Run: headless pygame with SDL's dummy video driver; simulated clock (each Clock.tick advances the game by its frame time, no real sleeping); random seed 0; keys injected as events and as key.get_pressed() state; no mouse input.
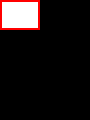
Frame 1 of 4 · flips 1–60 · no input
Frame 2 of 4 · flips 61–180 · tapped SPACE, RETURN · held RIGHT (→), D · screen unchanged from frame 1, image omitted
Frame 3 of 4 · flips 181–300 · held DOWN (↓), S · screen unchanged from frame 2, image omitted
Frame 4 of 4 · flips 301–420 · held LEFT (←), A, UP (↑), W · screen unchanged from frame 3, image omitted

The pygame program that drew these frames:

import pygame
import time
import random

pygame.init()

class Box:
    def __init__(self, list, minEdge):
        list.sort()
        list.reverse()
        self.height = 0
        for i in range(len(list)):
            if list[i] <= minEdge and self.height < list[i]:
                self.height = list.pop(i)
                break
        self.x = list[0]
        self.y = list[1]
        self.size = self.x* self.y* self.height
        self.ltcLocal = [None, None, None]
        self.rlcLocal = [None, None, None]
        self.llcLocal = [None, None, None]
        self.rtcLocal = [None, None, None]
    def turn(self):
        self.x, self.y = self.y, self.x
        if self.ltcLocal != [None, None, None]:
            self.ltcLocal = [self.ltcLocal[0], self.ltcLocal[1], self.ltcLocal[2]]
            self.rlcLocal = [self.ltcLocal[0] + self.x, self.ltcLocal[1] + self.y, self.ltcLocal[2]]
            self.llcLocal = [self.ltcLocal[0], self.ltcLocal[1] + self.y, self.ltcLocal[2]]
            self.rtcLocal = [self.ltcLocal[0] + self.x, self.ltcLocal[1], self.ltcLocal[2]]
    def setLeftCorner(self, lcX, lcY, baseHeight):
        self.ltcLocal = [lcX, lcY, baseHeight]
        self.rlcLocal = [lcX + self.x, lcY + self.y, baseHeight]
        self.llcLocal = [lcX, lcY + self.y, baseHeight]
        self.rtcLocal = [lcX + self.x, lcY, baseHeight]
class container:
    def __init__(self, cargo, dimension):
        self.cargo = cargo
        dimension.sort()
        self.height = dimension[0]
        self.Xdim = dimension[1]
        self.Ydim = dimension[2]
        self.screen = pygame.display.set_mode([self.Xdim, self.Ydim])
    def addCargo(self, box):
        if 0 <= box.ltcLocal[0] <= self.Xdim - box.x and 0 <= box.ltcLocal[1] <= self.Ydim - box.y and 0 <= box.ltcLocal[2] <= self.height-box.height:
            for i in range(len(self.cargo)):
                if self.cargo[i].ltcLocal[0] <= box.ltcLocal[0] < self.cargo[i].rlcLocal[0] and self.cargo[i].ltcLocal[1] <= box.ltcLocal[1] < self.cargo[i].llcLocal[1] and self.cargo[i].ltcLocal[2] <= box.ltcLocal[2] < self.cargo[i].ltcLocal[2]+self.cargo[i].height:
                    return "bad location"
                if self.cargo[i].ltcLocal[0] <= box.ltcLocal[0] < self.cargo[i].rlcLocal[0] and self.cargo[i].ltcLocal[1] < box.rlcLocal[1] <= self.cargo[i].llcLocal[1] and self.cargo[i].ltcLocal[2] <= box.ltcLocal[2] < self.cargo[i].ltcLocal[2]+self.cargo[i].height:
                    return "bad location"
                if self.cargo[i].ltcLocal[0] < box.rtcLocal[0] <= self.cargo[i].rlcLocal[0] and self.cargo[i].ltcLocal[1] <= box.ltcLocal[1]  < self.cargo[i].llcLocal[1] and self.cargo[i].ltcLocal[2] <= box.ltcLocal[2] < self.cargo[i].ltcLocal[2]+self.cargo[i].height:
                    return "bad location"
                if self.cargo[i].ltcLocal[0] < box.rlcLocal[0] <= self.cargo[i].rlcLocal[0] and self.cargo[i].ltcLocal[1] < box.rlcLocal[1] <= self.cargo[i].llcLocal[1] and self.cargo[i].ltcLocal[2] <= box.ltcLocal[2] < self.cargo[i].ltcLocal[2]+self.cargo[i].height:
                    return "bad location"
            self.cargo.append(box)
            return "works"
    def viableLocal(self, box, location):
        if 0 <= location[0] <= self.Xdim - box.x and 0 <= location[1] <= self.Ydim - box.y and 0 <= location[2] <= self.height-box.height:
            for i in range(len(self.cargo)):
                if self.cargo[i].ltcLocal[0] <= location[0] < self.cargo[i].rlcLocal[0] and self.cargo[i].ltcLocal[1] <= location[1] < self.cargo[i].llcLocal[1] and self.cargo[i].ltcLocal[2] <= location[2] < self.cargo[i].ltcLocal[2]+self.cargo[i].height:
                    return False
                if self.cargo[i].ltcLocal[0] <= location[0] < self.cargo[i].rlcLocal[0] and self.cargo[i].ltcLocal[1] < location[1]+box.y <= self.cargo[i].llcLocal[1] and self.cargo[i].ltcLocal[2] <= location[2] < self.cargo[i].ltcLocal[2]+self.cargo[i].height:
                    return False
                if self.cargo[i].ltcLocal[0] < location[0]+box.x <= self.cargo[i].rlcLocal[0] and self.cargo[i].ltcLocal[1] <= location[1] < self.cargo[i].llcLocal[1] and self.cargo[i].ltcLocal[2] <= location[2] < self.cargo[i].ltcLocal[2]+self.cargo[i].height:
                    return False
                if self.cargo[i].ltcLocal[0] < location[0]+box.x <= self.cargo[i].rlcLocal[0] and self.cargo[i].ltcLocal[1] < location[1]+box.y <= self.cargo[i].llcLocal[1] and self.cargo[i].ltcLocal[2] <= location[2] < self.cargo[i].ltcLocal[2]+self.cargo[i].height:
                    return False
            return True
        else:
            return False
    def subCargo(self, box):
        length = len(self.cargo)
        for i in range(len(self.cargo)):
            if self.cargo[i] == box:
                self.cargo.pop(i)
        if length == len(self.cargo):
            print("not in container")
    def dispCon(self):
        for i in range(len(self.cargo)):
            integer = 230*(self.cargo[i].ltcLocal[2] / self.height)
            pygame.draw.rect(self.screen, (255-integer, 0, 0), pygame.Rect(self.cargo[i].ltcLocal[0], self.cargo[i].ltcLocal[1], self.cargo[i].x, self.cargo[i].y))
            pygame.draw.rect(self.screen, (255, 255, 255), pygame.Rect(self.cargo[i].ltcLocal[0]+2, self.cargo[i].ltcLocal[1]+2, self.cargo[i].x-4, self.cargo[i].y-4))
        hello = 0
        while hello < 1000:
            pygame.display.flip()
            hello += .1
class BoxSplit:
    def __init__(self, dimensions, Cargo):
        self.space = [container([], dimensions)]
        self.boxes = Cargo
        self.storage = []
        self.placement = [[0, 0, 0]]
        self.freeSpace = dimensions[0] * dimensions[1] * dimensions[2]
    def organizeBySize(self):
        for i in range(len(self.boxes)):
            value = self.boxes[i]
            count = i
            for x in range(i, len(self.boxes)):
                if value.size < self.boxes[x].size:
                    value = self.boxes[x]
                    count = x
            self.boxes[i], self.boxes[count] = self.boxes[count], self.boxes[i]
    def MoveToStorage(self, box):
        for i in range(len(self.boxes)):
            if box == self.boxes[i]:
                self.storage.append(self.boxes.pop(i))
                self.freeSpace -= box.size
                return
        return "Not one of your boxes"
    def checkDrops(self):
        box1 = Box([20, 20, 20], 60)
        array = []
        if self.space[0].viableLocal(box1, [0, 0, 0]) == True:
            array.append([0, 0, 0])
        for i in self.storage:
            if self.space[0].viableLocal(box1, i.llcLocal) == True:
                array.append(i.llcLocal)
            if self.space[0].viableLocal(box1, i.rtcLocal) == True:
                array.append(i.rtcLocal)
            topcorner = [i.ltcLocal[0], i.ltcLocal[1], i.ltcLocal[2]]
            topcorner[2] = topcorner[2] + i.height
            if self.space[0].viableLocal(box1, topcorner) == True:
                array.append(topcorner)
        array.sort()
        bestDrop = 0
        if len(array) != 0:
            for i in range(len(array)):
                if array[i][1] < array[bestDrop][1]:
                    bestDrop = i
            array.insert(0, array.pop(bestDrop))
        self.placement = array
    def fillSpace(self):
        track = 0
        length = 1
        while len(self.boxes) != 0 and track < length:
            self.organizeBySize()
            length = len(self.boxes)
            count = 0
            while len(self.boxes) == length and count != length:
                check = None
                if self.boxes[0].size < self.freeSpace:
                    for i in range(len(self.placement)):
                        check = self.space[0].viableLocal(self.boxes[0], self.placement[i])
                        if check == True:
                            self.boxes[0].setLeftCorner(self.placement[i][0], self.placement[i][1], self.placement[i][2])
                            self.space[0].addCargo(self.boxes[0])
                            self.MoveToStorage(self.boxes[0])
                            self.checkDrops()
                            track = 0
                            break
                        else:
                            self.boxes[0].turn()
                            check = self.space[0].viableLocal(self.boxes[0], self.placement[i])
                            if check == True:
                                self.boxes[0].setLeftCorner(self.placement[i][0], self.placement[i][1], self.placement[i][2])
                                self.space[0].addCargo(self.boxes[0])
                                self.MoveToStorage(self.boxes[0])
                                self.checkDrops()
                                track = 0
                                break
                            else:
                                self.boxes[0].turn()
                else:
                    check = False
                if check == False:
                    self.boxes.append(self.boxes.pop(0))
                count += 1
            track += 1
            self.space[0].dispCon()
        return self.boxes
class fill_inventory:
    def __init__(self, cargo, dimensions):
        self.dimensions = dimensions
        self.looseInv = cargo
        self.containers = [BoxSplit(dimensions, cargo)]
    def StoreCargo(self):
        count = 0
        while len(self.looseInv) != 0:
            self.looseInv = self.containers[count].fillSpace()
            self.containers.append(BoxSplit(self.dimensions, self.looseInv))
            count += 1
        return count

cont1 = container([], [120, 90, 60])
array = [Box([40, 30, 50], 60), Box([40, 30, 50], 60), Box([30, 30, 30], 60), Box([30, 30, 30], 60), Box([30, 30, 30], 60), Box([30, 30, 30], 60), Box([30, 30, 30], 60),
         Box([30, 30, 30], 60), Box([60, 20, 20], 60), Box([60, 20, 20], 60)]
program = fill_inventory(array, [120, 90, 60])
print(program.StoreCargo())
time.sleep(10)
array = [Box([40, 30, 50], 60), Box([40, 30, 50], 60), Box([40, 30, 50], 60), Box([40, 30, 50], 60), Box([40, 30, 50], 60), Box([40, 30, 50], 60), Box([30, 30, 30], 60),
         Box([30, 30, 30], 60), Box([30, 30, 30], 60), Box([30, 30, 30], 60), Box([30, 30, 30], 60), Box([30, 30, 30], 60), Box([30, 30, 30], 60), Box([30, 30, 30], 60),
         Box([30, 30, 30], 60), Box([30, 30, 30], 60), Box([60, 20, 20], 60), Box([60, 20, 20], 60), Box([60, 20, 20], 60), Box([60, 20, 20], 60), Box([60, 20, 20], 60)]
program = fill_inventory(array, [120, 90, 60])
print(program.StoreCargo())
time.sleep(10)
array = [Box([40, 30, 50], 60), Box([40, 30, 50], 60), Box([40, 30, 50], 60), Box([40, 30, 50], 60), Box([40, 30, 50], 60), Box([40, 30, 50], 60), Box([40, 30, 50], 60),
         Box([40, 30, 50], 60), Box([40, 30, 50], 60), Box([40, 30, 50], 60), Box([40, 30, 50], 60), Box([40, 30, 50], 60), Box([30, 30, 30], 60), Box([30, 30, 30], 60),
         Box([30, 30, 30], 60), Box([30, 30, 30], 60), Box([30, 30, 30], 60), Box([30, 30, 30], 60), Box([30, 30, 30], 60), Box([30, 30, 30], 60), Box([30, 30, 30], 60),
         Box([30, 30, 30], 60), Box([30, 30, 30], 60), Box([30, 30, 30], 60), Box([60, 20, 20], 60), Box([60, 20, 20], 60), Box([60, 20, 20], 60), Box([60, 20, 20], 60),
         Box([60, 20, 20], 60), Box([60, 20, 20], 60)]
program = fill_inventory(array, [120, 90, 60])
print(program.StoreCargo())
